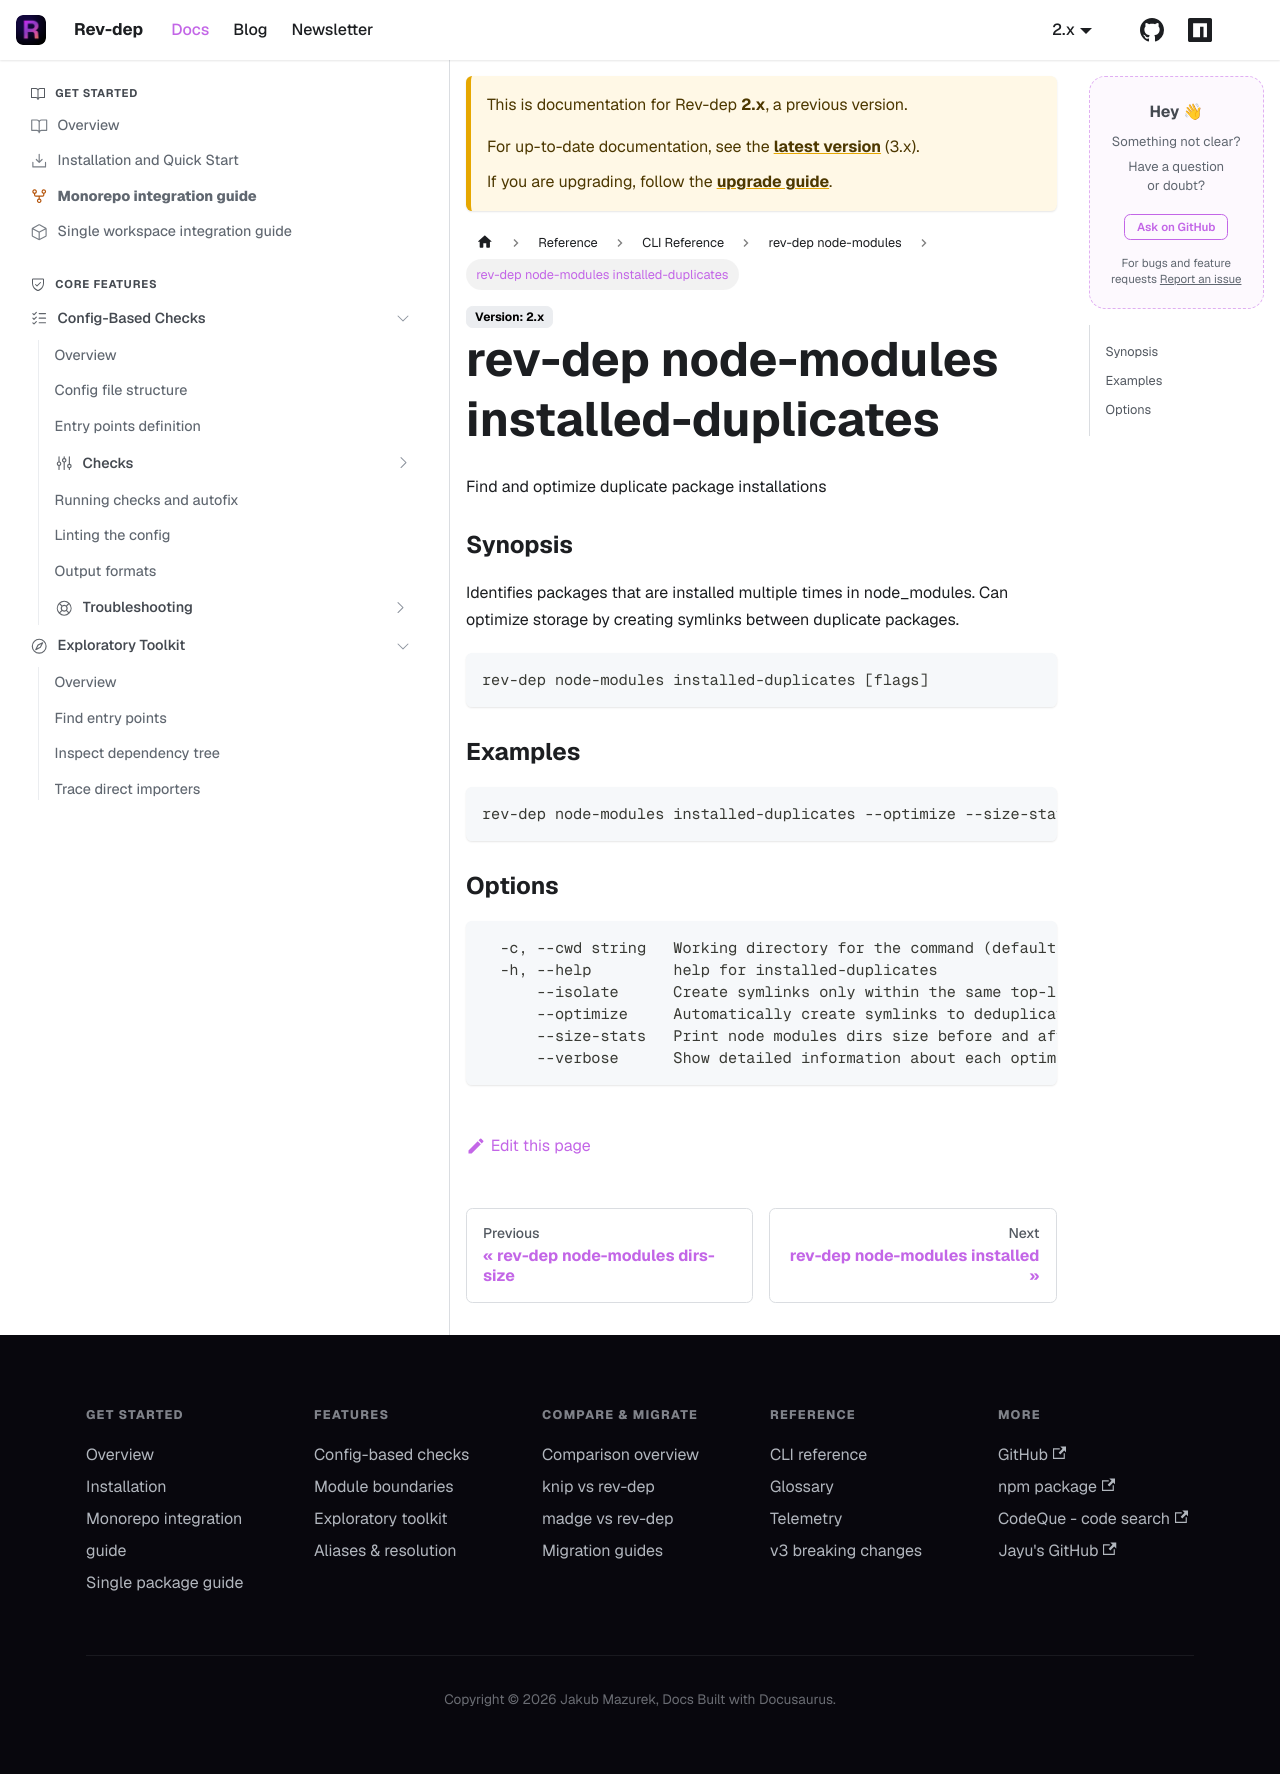

repository: jayu/rev-dep · page: docs/2/cli-reference/generated/rev-dep_node-modules_installed-duplicates.html · generator: docusaurus

---
title: "rev-dep node-modules installed-duplicates"
description: "Find and optimize duplicate package installations"
---

Find and optimize duplicate package installations

### Synopsis

Identifies packages that are installed multiple times in node_modules.
Can optimize storage by creating symlinks between duplicate packages.

```
rev-dep node-modules installed-duplicates [flags]
```

### Examples

```
rev-dep node-modules installed-duplicates --optimize --size-stats
```

### Options

```
  -c, --cwd string   Working directory for the command (default "$PWD")
  -h, --help         help for installed-duplicates
      --isolate      Create symlinks only within the same top-level node_module directories. By default optimize creates symlinks between top-level node_module directories (eg. when workspaces are used). Needs --optimize flag to take effect
      --optimize     Automatically create symlinks to deduplicate packages
      --size-stats   Print node modules dirs size before and after optimization. Might take longer than optimization itself
      --verbose      Show detailed information about each optimization
```
